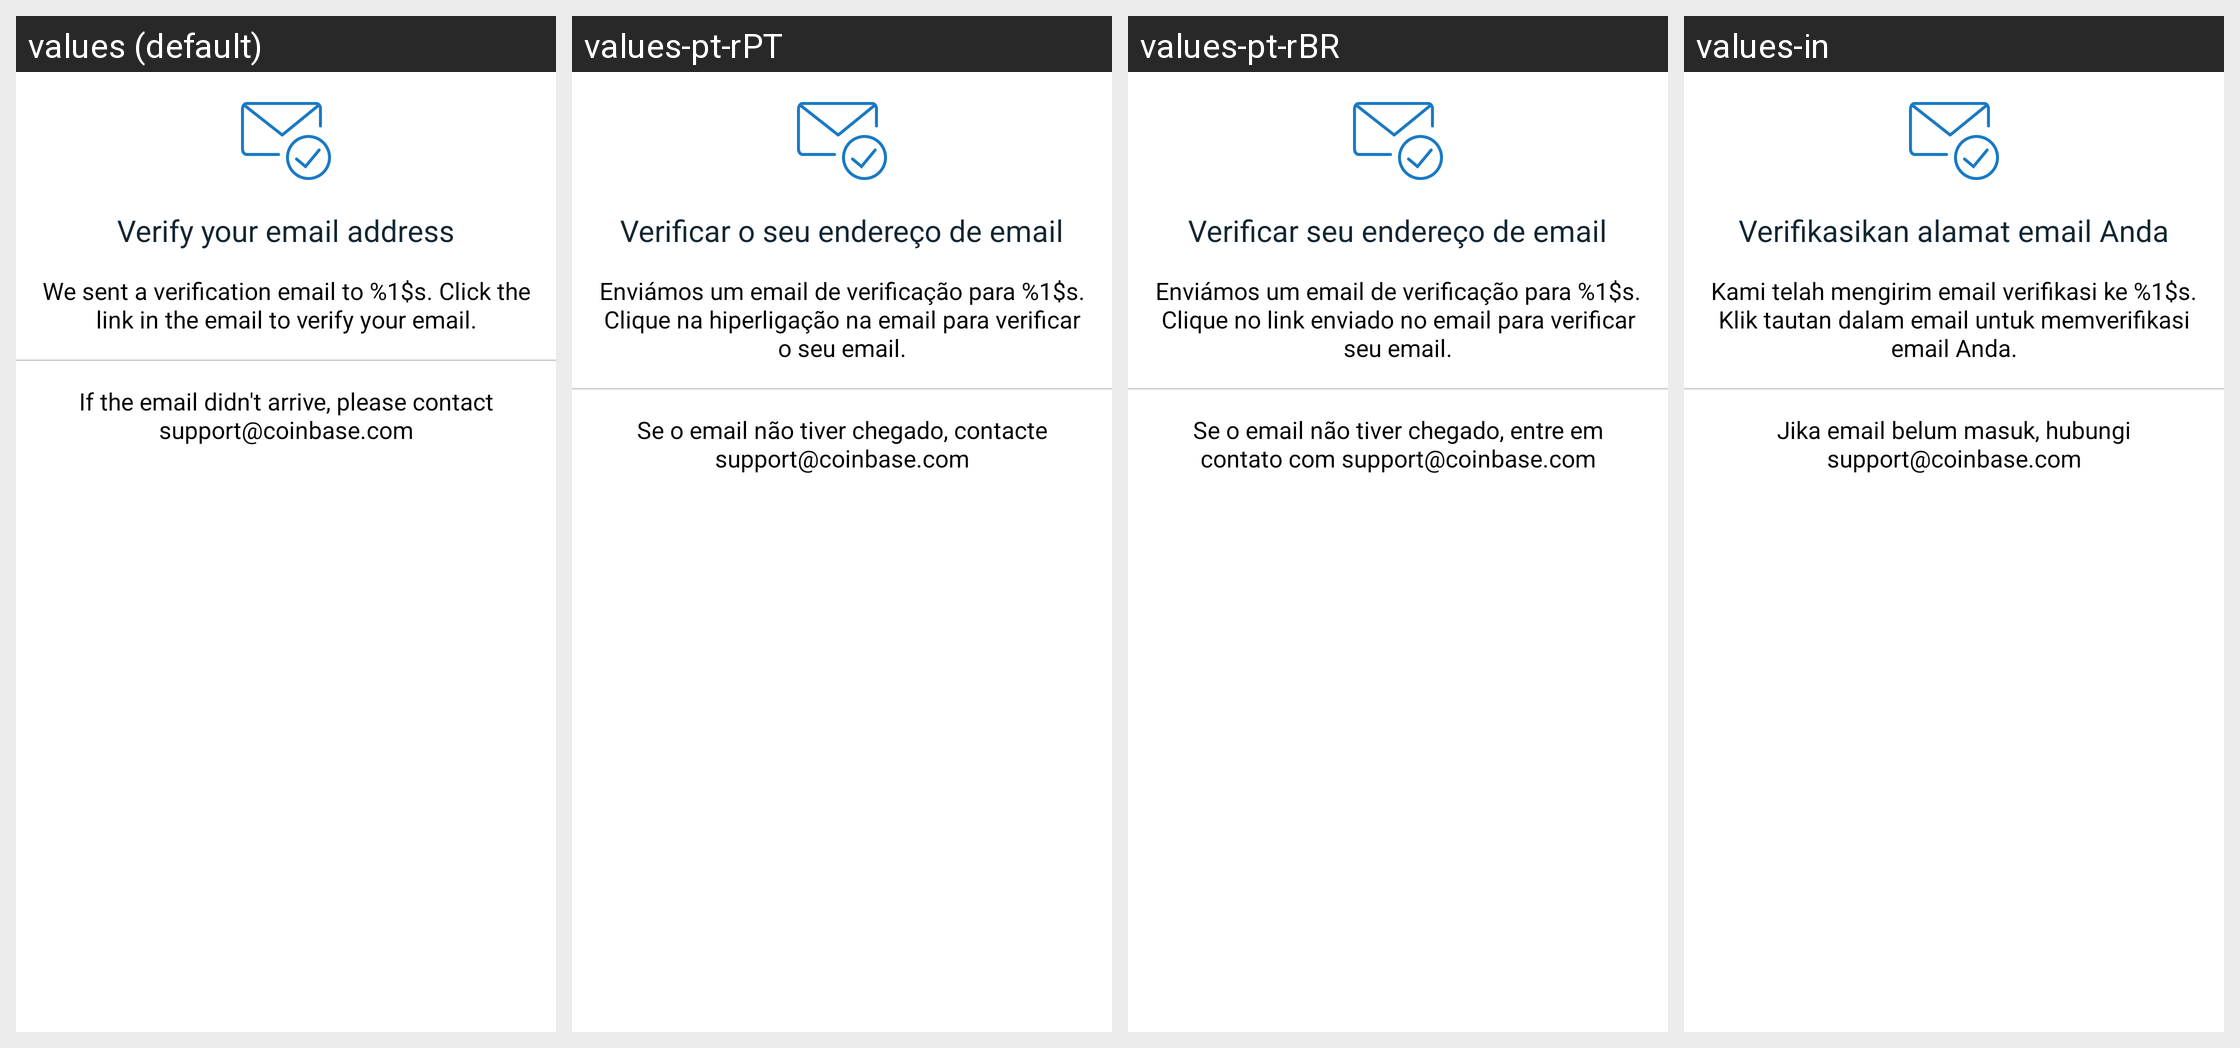

Strings drawn on this Android screen and how each of the app's shown locales translates them:
Android screen res/layout/email_confirm.xml rendered under 4 locales, left to right: values (default), values-pt-rPT, values-pt-rBR, values-in. Device: Nexus 5 (rendered at 1080×1920; each locale shown at half size, 540×960, under a caption strip naming it); theme Theme.Coinbase.
Other locales in the repository, not shown: values-ac, values-ar, values-cs, values-de, values-el, values-es, values-fi, values-fr, values-id, values-it, values-ja, values-ko, values-lt, values-nl, values-pl, values-pt, values-ro, values-ru, values-th, values-zh, values-zh-rCN, values-zh-rTW.
Strings drawn on this screen, with the default value and each locale's value (text and hints the layout hard-codes, and strings that could not be matched under every locale, appear in the picture but are not listed):

verify_email_address
  values: Verify your email address
  values-pt-rPT: Verificar o seu endereço de email
  values-pt-rBR: Verificar seu endereço de email
  values-in: Verifikasikan alamat email Anda

signup_email_verification_instructions
  values: We sent a verification email to %1$s. Click the link in the email to verify your email.
  values-pt-rPT: Enviámos um email de verificação para %1$s. Clique na hiperligação na email para verificar o seu email.
  values-pt-rBR: Enviámos um email de verificação para %1$s. Clique no link enviado no email para verificar seu email.
  values-in: Kami telah mengirim email verifikasi ke %1$s. Klik tautan dalam email untuk memverifikasi email Anda.

signup_no_email_instructions
  values: If the email didn't arrive, please contact support@coinbase.com
  values-pt-rPT: Se o email não tiver chegado, contacte support@coinbase.com
  values-pt-rBR: Se o email não tiver chegado, entre em contato com support@coinbase.com
  values-in: Jika email belum masuk, hubungi support@coinbase.com
